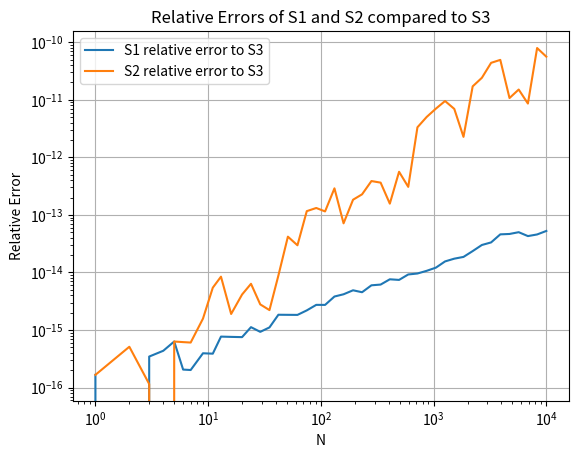

Python code for this plot:
import numpy as np
import matplotlib.pyplot as plt

def sum_S1(N):
    """计算第一种形式的级数和：交错级数
    S_N^(1) = sum_{n=1}^{2N} (-1)^n * n/(n+1)
    
    参数:
        N (int): 求和项数
        
    返回:
        float: 级数和
    """
    # 学生在此实现第一种级数求和
    # 提示: 使用循环从1到2N，计算(-1)^n * n/(n+1)并累加
    result = 0
    for n in range(1, 2 * N + 1):
        result += (-1) ** n * n / (n + 1)
    return result

def sum_S2(N):
    """计算第二种形式的级数和：两项求和相减
    S_N^(2) = -sum_{n=1}^N (2n-1)/(2n) + sum_{n=1}^N (2n)/(2n+1)
    
    参数:
        N (int): 求和项数
        
    返回:
        float: 级数和
    """
    # 学生在此实现第二种级数求和
    # 提示: 
    # 1. 计算两个独立求和部分
    # 2. 将结果相减
    sum1 = 0
    sum2 = 0
    for n in range(1, N + 1):
        sum1 += (2 * n - 1) / (2 * n)
        sum2 += (2 * n) / (2 * n + 1)
    return -sum1 + sum2


def sum_S3(N):
    """计算第三种形式的级数和：直接求和
    S_N^(3) = sum_{n=1}^N 1/(2n(2n+1))
    
    参数:
        N (int): 求和项数
        
    返回:
        float: 级数和
    """
    # 学生在此实现第三种级数求和
    # 提示: 使用循环从1到N，计算1/(2n(2n+1))并累加
    result = 0
    for n in range(1, N + 1):
        result += 1 / (2 * n * (2 * n + 1))
    return result

def calculate_relative_errors(N_values):
    """计算相对误差
    
    参数:
        N_values (list): 不同N值列表
        
    返回:
        tuple: (err1, err2)
            err1: S1相对于S3的误差列表
            err2: S2相对于S3的误差列表
    """
    # 学生在此实现误差计算
    # 提示: 对每个N值计算三种级数和，然后计算相对误差
    err1 = []
    err2 = []
    for N in N_values:
        s1 = sum_S1(N)
        s2 = sum_S2(N)
        s3 = sum_S3(N)
        err1.append(abs(s1 - s3) / s3 if s3 != 0 else 0)
        err2.append(abs(s2 - s3) / s3 if s3 != 0 else 0)
    return err1, err2

def plot_errors(N_values, err1, err2):
    """绘制误差分析图
    
    参数:
        N_values (list): 不同N值列表
        err1 (list): S1相对于S3的误差列表
        err2 (list): S2相对于S3的误差列表
    """
    # 学生在此实现绘图功能
    # 提示:
    # 1. 使用plt.loglog绘制双对数坐标图
    # 2. 添加网格、标签和图例
    plt.loglog(N_values, err1, label='S1 relative error to S3')
    plt.loglog(N_values, err2, label='S2 relative error to S3')
    plt.grid(True)
    plt.xlabel('N')
    plt.ylabel('Relative Error')
    plt.title('Relative Errors of S1 and S2 compared to S3')
    plt.legend()
    plt.show()
def print_results():
    """打印典型N值的计算结果"""
    # 学生在此实现结果打印
    # 提示:
    # 1. 选择几个典型N值(如10,100,1000,10000)
    # 2. 计算并格式化输出三种级数和及相对误差
    typical_N = [10, 100, 1000, 10000]
    for N in typical_N:
        s1 = sum_S1(N)
        s2 = sum_S2(N)
        s3 = sum_S3(N)
        err1 = abs(s1 - s3) / s3 if s3 != 0 else 0
        err2 = abs(s2 - s3) / s3 if s3 != 0 else 0
        print(f"N = {N}:")
        print(f"  S1 = {s1:.10f}")
        print(f"  S2 = {s2:.10f}")
        print(f"  S3 = {s3:.10f}")
        print(f"  Relative error of S1 to S3: {err1:.10f}")
        print(f"  Relative error of S2 to S3: {err2:.10f}")


def main():
    """主函数"""
    # 生成N值序列
    N_values = np.logspace(0, 4, 50, dtype=int)
    
    # 计算误差
    err1, err2 = calculate_relative_errors(N_values)
    
    # 打印结果
    print_results()
    
    # 绘制误差图
    plot_errors(N_values, err1, err2)

if __name__ == "__main__":
    main()
